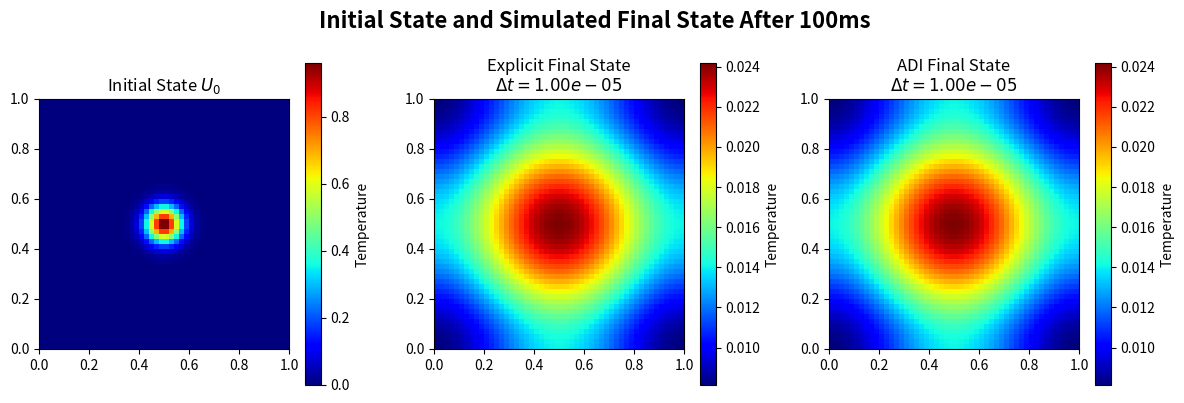

The matplotlib source for this figure:
import numpy as np
import matplotlib.pyplot as plt
from matplotlib.gridspec import GridSpec


N = 50
dx = 1.0 / N
dy = dx  

x = np.linspace(0, 1, N)
y = np.linspace(0, 1, N)
xx, yy = np.meshgrid(x, y)
T0 = np.exp(-200 * ((xx - 0.5)**2 + (yy - 0.5)**2)).astype(float)

alphas = [0.5, 1.0, 2.0] 

time = 0.1


# ============EXPLICIT===============================

def laplacian(T, dx):
    """Compute 2D Laplacian using finite differences with periodic BC."""
    return (
        np.roll(T, 1, axis=0) +
        np.roll(T, -1, axis=0) +
        np.roll(T, 1, axis=1) +
        np.roll(T, -1, axis=1) -
        4*T
    ) / dx**2


def explicit_heat_step(T, alpha, dx, dt, steps):
    """
    Explicit (Forward Euler) method for heat equation.
    Stability condition: dt < dx²/(4*alpha) for 2D
    """
    T = T.copy().astype(float)
    maxvals = [np.max(np.abs(T))]
    
    for _ in range(steps):
        T = T + alpha * dt * laplacian(T, dx)
        
        if not np.isfinite(T).all():
            maxvals.append(np.inf)
            return T, maxvals, False 
        
        maxvals.append(np.max(np.abs(T)))

    if maxvals[-1] > 10 * maxvals[0]:
        return T, maxvals, False
    
    return T, maxvals, True


# =================CN ADI==================================
def tri_disc(N, a):
    """
    Creates the 1D implicit operator matrix (I - a*D_xx)
    with Neumann boundary conditions.
    """
    M = (np.diag(-a * np.ones(N-1), k=-1) +
         np.diag((1+2*a) * np.ones(N), k=0) +
         np.diag(-a * np.ones(N-1), k=1))
    
    M[0, 0] = 1+a
    M[0, 1] = -a
    M[-1, -1] = 1+a
    M[-1, -2] = -a
    
    return M


def crank_nicolson_step(T0, alpha, dx, dt, steps):
    """
    Crank-Nicolson (ADI) method for heat equation.
    Uses Alternating Direction Implicit (ADI) splitting with direct linear solvers.
    """
    N = T0.shape[0]
    h = dx
    k = alpha * dt / (2 * h**2)
    
    A = tri_disc(N, k)
    C = tri_disc(N, k)
    
    u = T0.copy().astype(float)
    maxvals = [np.max(np.abs(u))]
    
    for it in range(steps):
       
        u_padded = np.pad(u, 1, mode='edge')
        U_y_plus  = u_padded[1:-1, 2:]   
        U_y_minus = u_padded[1:-1, 0:-2] 
        
        RHS1 = u + k * (U_y_minus - 2.0*u + U_y_plus)

        try:
            u_star = np.linalg.solve(A, RHS1)
        except np.linalg.LinAlgError:
            maxvals.append(np.inf)
            return u, maxvals, False

        u_padded = np.pad(u_star, 1, mode='edge')
        U_x_plus  = u_padded[2:, 1:-1]   # u[i+1, j]
        U_x_minus = u_padded[0:-2, 1:-1] # u[i-1, j]
        
        RHS2 = u_star + k * (U_x_minus - 2.0*u_star + U_x_plus)

        try:
            u = np.linalg.solve(C, RHS2.T).T
        except np.linalg.LinAlgError:
            maxvals.append(np.inf)
            return u, maxvals, False
        
        if not np.isfinite(u).all():
            maxvals.append(np.inf)
            return u, maxvals, False
        
        maxvals.append(np.max(np.abs(u)))
    
    return u, maxvals, True


def test_stability(method_func, method_name, T0, dx, alphas, dts, steps=100):
    """Test stability for a given method across different parameters."""
    print(f"\nTesting {method_name}...")
    results = {}
    stability_map = {}
    
    for alpha in alphas:
        max_last = []
        is_stable = []
        i_stability = 0
        for dt in dts:
            _, maxvals, stable = method_func(T0, alpha, dx, dt, steps[i_stability])
            max_last.append(maxvals[-1] if np.isfinite(maxvals[-1]) else 1e10)
            is_stable.append(stable)
            i_stability += 1
        
        results[alpha] = np.array(max_last, dtype=float)
        stability_map[alpha] = is_stable
    
    return results, stability_map


print("="*80)
print("COMPREHENSIVE STABILITY ANALYSIS")
print("="*80)
print(f"Grid size: {N}x{N}")
print(f"Grid spacing: dx = dy = {dx:.4f}")
print(f"Thermal diffusivities (α): {alphas}")

dts = np.logspace(-5, -3, 50)
steps = (time // dts)
steps = steps.astype(int)
print(f'steps: {steps}')



plt.figure(figsize=(12, 4))
plt.suptitle("Initial State and Simulated Final State After 100ms", 
             fontsize=16, fontweight='bold', y=0.995)
T_explicit, _, _ = explicit_heat_step(T0, alphas[0], dx, dts[0], steps[0])
T_ADI, _, _ = crank_nicolson_step(T0, alphas[0], dx, dts[0], steps[0])

# 1. Initial condition
plt.subplot(1, 3, 1)
plt.imshow(T0, cmap='jet', extent=[0,1,0,1], origin='lower')
plt.title("Initial State $U_0$")
plt.colorbar(label='Temperature')

# 2. Explicit solution
plt.subplot(1, 3, 2)
plt.imshow(T_explicit, cmap='jet', extent=[0,1,0,1], origin='lower')
plt.title(f"Explicit Final State\n$\\Delta t = {dts[0]:.2e}$")
plt.colorbar(label='Temperature')

# 3. ADI solution
plt.subplot(1, 3, 3)
plt.imshow(T_ADI, cmap='jet', extent=[0,1,0,1], origin='lower')
plt.title(f"ADI Final State\n$\\Delta t = {dts[0]:.2e}$")
plt.colorbar(label='Temperature')

plt.tight_layout()
plt.savefig("comparison_explicit_adi_initial_stability.png")
print("Saved comparison_explicit_adi_initial_stability.png")

print("\n" + "="*80)
print("KEY FINDINGS:")
print("="*80)
print("1. Explicit Method: Stable only when dt < dx²/(4α)")
print("   - Larger α requires smaller dt for stability")
print("   - Violating this condition leads to exponential growth")
print("")
print("2. Crank-Nicolson (ADI): Unconditionally stable")
print("   - Can use much larger time steps")
print("   - Better for long-time simulations")
print("   - Requires solving linear systems (more computation per step)")
print("")
print("3. Trade-offs:")
print("   - Explicit: Simple, fast per step, but limited by stability")
print("   - Crank-Nicolson: More complex, but allows larger dt")
print("="*80)
plt.show()
